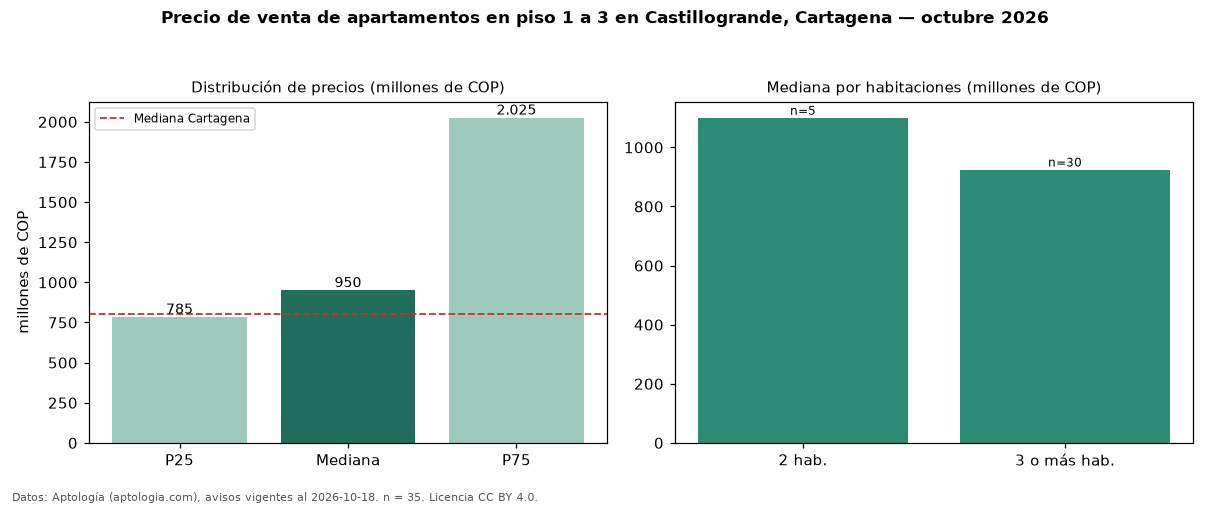

The table this chart was drawn from, first rows:
seccion, metrica, valor, moneda, n
filtro, piso1, en piso 1 a 3, , 35
precio, p25, 785000000, COP, 35
precio, mediana, 950000000, COP, 35
precio, p75, 2025000000, COP, 35
precio, minimo, 295000000, COP, 35
precio, maximo, 3445000000, COP, 35
m2, mediana_precio_m2, 6363636, COP, 35
m2, area_mediana_m2, 139.5, m2, 35
admin, mediana_admin_mes, 1313000, COP, 30
banos, mediana_banos, 3.0, , 
parqueadero, pct_con_parqueadero, 97.1, %, 34
estrato, estrato_mas_frecuente, 6, , 35
habitaciones, 2, 1100000000, COP, 5
habitaciones, 3+, 925000000, COP, 30
ciudad, mediana_ciudad_referencia, 800000000, COP, 
ciudad, mediana_m2_ciudad, 7857143, COP, 
fuente, fecha_datos, 2026-10-18, , 
fuente, atribucion, https://www.aptologia.com/venta/cartagen…, , 
fuente, licencia, CC BY 4.0, , 
